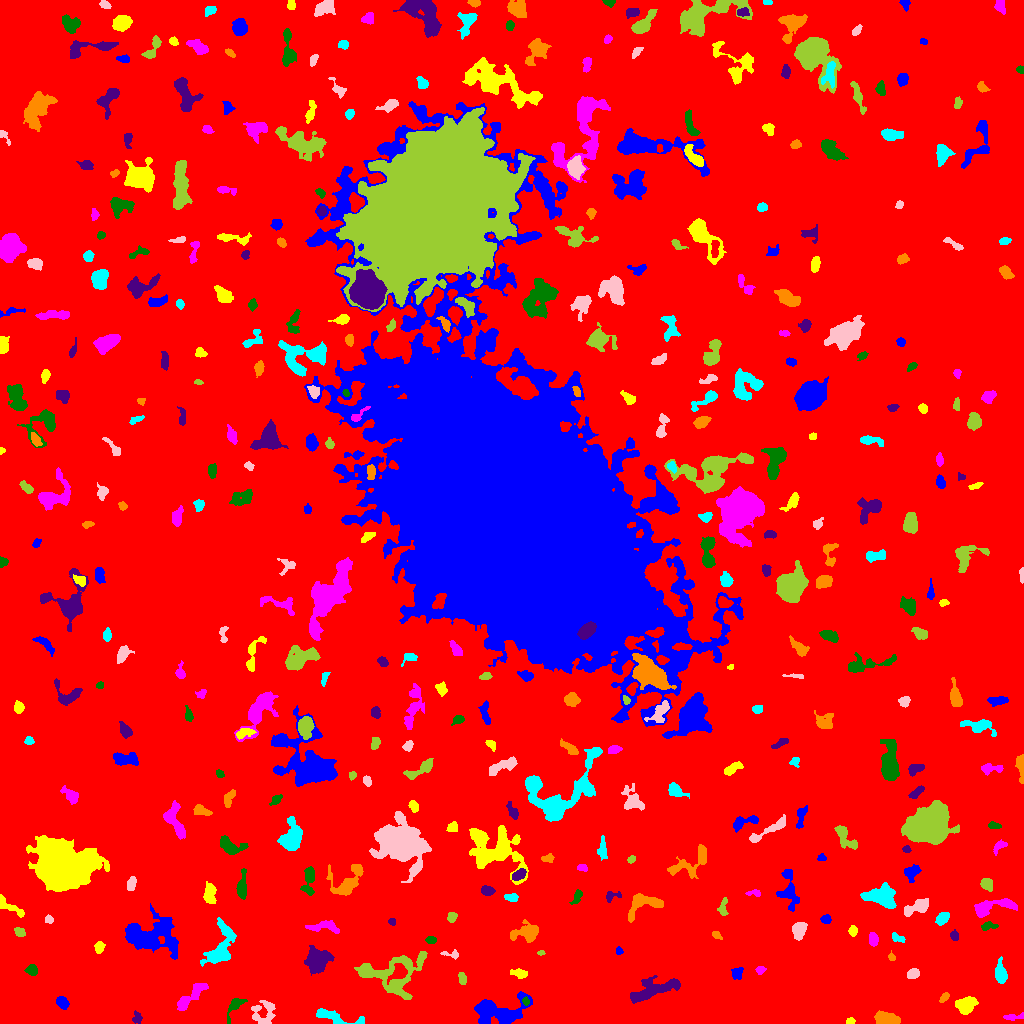

The data file committed next to this chart (first rows):
ID, X, Y, A, B, theta, total_flux, mu_max, mu_median, mu_mean, R_fwhm, R_e, R10, R90, x_start, x_end, y_start, y_end, area, greylevel
0, 505.4, 507.1, 307.2, 300.6, 1.061, 1783610, 14.0, 2.0, 2.155, 82.33, 233.8, 87.77, 381.9, 0, 1023, 0, 1023, 827806, 2.155
1, 497, 12.21, 14.06, 6.556, 0.0664, 4134, 15.0, 4.0, 4.714, 7.313, 8.33, 3.141, 13.91, 474, 532, 0, 32, 877, 9.714
2, 850.3, 2.453, 2.16, 1.397, 0.2683, 75.0, 3.0, 1.0, 1.339, 2.764, 2.185, 0.7979, 3.385, 846, 855, 0, 6, 56, 7.339
3, 1014, 6.536, 6.275, 1.363, 0.07522, 233.0, 6.0, 2.0, 2.157, 3.478, 3.09, 1.128, 5.078, 1003, 1023, 3, 11, 108, 7.157
4, 235.5, 18.65, 6.141, 2.678, 0.9352, 464.0, 6.0, 2.0, 2.442, 5.078, 3.949, 1.493, 6.699, 227, 247, 0, 25, 190, 8.442
5, 136.8, 4.915, 2.702, 2.257, 1.555, 236.0, 6.0, 2.0, 2.458, 3.432, 2.706, 0.9772, 4.652, 132, 142, 0, 13, 96, 9.458
6, 887.8, 4.226, 6.371, 2.635, -0.1963, 1270, 11.0, 4.0, 4.568, 5.293, 4.983, 1.871, 7.919, 874, 900, 0, 13, 278, 9.568
7, 334.1, 6.616, 13.17, 2.819, -0.2102, 796.0, 7.0, 2.0, 2.511, 4.442, 5.67, 2.111, 8.722, 316, 364, 0, 15, 317, 7.511
8, 264.1, 9.812, 6.99, 5.852, 1.523, 796.0, 7.0, 2.0, 2.314, 4.406, 5.67, 2.111, 9.132, 251, 275, 0, 23, 344, 7.314
9, 391.8, 49.38, 18.05, 10.91, 0.12, 3289, 9.0, 3.0, 2.823, 7.506, 10.39, 3.949, 16.45, 354, 427, 24, 72, 1165, 7.823
10, 428.6, 19.53, 10.63, 4.985, -1.564, 746.0, 6.0, 2.0, 2.261, 6.433, 5.614, 2.111, 8.849, 420, 439, 0, 37, 330, 7.261
11, 62.29, 20.48, 2.904, 2.169, -0.7468, 386.0, 7.0, 2.0, 2.777, 3.868, 3.192, 1.262, 5.14, 56, 69, 14, 27, 139, 9.777
12, 965.3, 18.13, 4.85, 3.706, 0.3181, 1870, 13.0, 6.0, 6.296, 6.628, 5.323, 2.185, 8.311, 955, 978, 9, 27, 297, 10.3
13, 192.2, 28.55, 10.98, 2.645, 0.763, 808.0, 5.0, 2.0, 2.315, 6.979, 5.441, 2.257, 8.463, 177, 208, 13, 40, 349, 8.315
14, 525.7, 22.08, 2.002, 1.57, -1.414, 216.0, 8.0, 4.0, 3.927, 2.985, 2.185, 0.7979, 3.523, 522, 529, 18, 27, 55, 13.93
15, 655.6, 34.32, 14.7, 4.215, 0.3032, 1858, 10.0, 2.0, 2.949, 6.103, 7.548, 2.764, 12.18, 630, 680, 20, 48, 630, 7.949
16, 944.1, 25.89, 3.02, 1.606, 0.821, 232.0, 5.0, 3.0, 2.974, 3.909, 2.877, 1.128, 4.334, 939, 949, 21, 31, 78, 8.974
17, 1001, 49.34, 4.907, 2.631, -1.417, 870.0, 9.0, 4.0, 3.85, 5.202, 4.334, 1.693, 7.047, 995, 1007, 40, 67, 226, 8.85
18, 913, 50.24, 2.785, 2.13, 0.5684, 312.0, 6.0, 2.0, 2.622, 4.297, 3.141, 1.262, 4.886, 907, 919, 45, 55, 119, 8.622
19, 462, 45.51, 3.026, 1.731, -1.407, 226.0, 6.0, 2.0, 2.404, 3.827, 2.821, 1.128, 4.37, 458, 466, 39, 51, 94, 10.4
20, 66.74, 53.44, 10.31, 3.695, 0.8687, 977.0, 6.0, 2.0, 2.531, 7.442, 6.283, 2.326, 9.69, 54, 85, 38, 78, 386, 8.531
21, 736.5, 49.97, 2.928, 2.388, 0.9901, 176.0, 5.0, 1.0, 1.419, 2.257, 3.192, 1.128, 4.983, 731, 743, 44, 56, 124, 7.419
22, 519.5, 49.97, 3.834, 2.058, -0.1905, 412.0, 9.0, 3.0, 3.098, 3.038, 3.478, 1.262, 5.557, 510, 527, 45, 55, 133, 9.098
23, 760.2, 53.64, 2.345, 1.844, 0.2407, 183.0, 5.0, 2.0, 2.542, 3.29, 2.585, 0.9772, 4.068, 755, 766, 49, 57, 72, 7.542
24, 32.04, 52.98, 2.576, 2.328, -0.9726, 341.0, 7.0, 3.0, 2.89, 3.785, 3.141, 1.262, 4.886, 24, 37, 48, 59, 118, 8.89
25, 317.9, 63.62, 6.208, 5.341, 0.9092, 2625, 11.0, 5.0, 5.058, 8.686, 7.047, 2.821, 10.97, 304, 334, 48, 78, 519, 10.06
26, 891.7, 66.4, 2.026, 1.594, -0.9302, 147.0, 5.0, 3.0, 2.774, 3.09, 2.257, 0.7979, 3.432, 888, 895, 63, 73, 53, 7.774
27, 219.6, 74.86, 12.39, 5.663, 1.166, 3254, 14.0, 4.0, 5.045, 7.001, 7.291, 2.764, 12.33, 200, 236, 57, 106, 645, 9.045
28, 451.8, 69.09, 5.012, 1.908, -0.1282, 202.0, 5.0, 2.0, 2.196, 3.478, 2.932, 1.128, 4.514, 440, 458, 64, 74, 92, 8.196
29, 540.9, 70.62, 1.905, 1.187, 0.07072, 152.0, 8.0, 4.0, 4.108, 2.585, 1.871, 0.5642, 2.932, 537, 545, 68, 73, 37, 8.108
30, 947.8, 70.75, 2.111, 1.728, 0.6593, 142.0, 5.0, 2.0, 2.328, 2.877, 2.394, 0.9772, 3.742, 944, 952, 67, 75, 61, 7.328
31, 618.7, 71.9, 1.782, 1.585, -0.3774, 93.0, 4.0, 2.0, 1.755, 2.985, 2.034, 0.7979, 3.29, 616, 623, 69, 77, 53, 7.755
32, 99.05, 75.79, 2.821, 2.189, 1.383, 340.0, 7.0, 3.0, 3.208, 3.656, 3.09, 1.128, 5.015, 94, 105, 70, 82, 106, 9.208
33, 873.1, 84.17, 3.091, 2.155, -1.449, 670.0, 11.0, 6.0, 5.537, 4.406, 3.338, 1.382, 5.202, 869, 878, 77, 91, 121, 10.54
34, 430.8, 83.48, 2.447, 1.87, -0.02309, 197.0, 5.0, 3.0, 2.558, 3.656, 2.821, 0.9772, 4.222, 425, 436, 80, 87, 77, 8.558
35, 954.3, 88.26, 2.096, 1.676, -0.3896, 76.0, 3.0, 1.0, 0.95, 2.326, 2.185, 0.7979, 3.785, 950, 958, 83, 94, 80, 6.95
36, 716, 88.74, 2.322, 1.535, -0.587, 95.0, 3.0, 1.0, 1.377, 2.985, 2.326, 0.9772, 3.785, 712, 722, 84, 92, 69, 9.377
37, 896.8, 85.82, 3.504, 1.812, -0.4245, 303.0, 9.0, 3.0, 3.124, 2.111, 3.038, 0.9772, 4.754, 892, 905, 81, 91, 97, 9.124
38, 799.1, 94.03, 3.957, 3.08, 1.339, 742.0, 9.0, 3.0, 3.419, 4.618, 4.334, 1.693, 6.864, 792, 807, 83, 101, 217, 9.419
39, 19.63, 91.39, 2.743, 2.109, -0.4904, 303.0, 6.0, 3.0, 3.223, 4.442, 3.141, 1.262, 4.754, 14, 25, 87, 96, 94, 9.223
40, 681.4, 88.67, 12, 4.98, -0.2157, 791.0, 5.0, 2.0, 1.874, 6.155, 5.809, 2.185, 9.591, 664, 703, 81, 103, 422, 7.874
41, 150.5, 88.23, 13.85, 9.109, -0.07703, 3393, 7.0, 3.0, 2.661, 10.57, 10.88, 4.184, 17.17, 125, 178, 64, 120, 1275, 7.661
42, 853, 92.45, 2.069, 1.794, 1.488, 156.0, 5.0, 1.0, 1.814, 3.038, 2.394, 0.9772, 3.909, 848, 857, 87, 98, 86, 7.814
43, 325.5, 96.67, 8.368, 2.785, -0.05188, 588.0, 6.0, 2.0, 2.381, 5.698, 4.918, 1.871, 7.611, 305, 339, 90, 103, 247, 7.381
44, 988.6, 97.45, 4.404, 1.872, 0.08472, 292.0, 5.0, 3.0, 2.655, 4.478, 3.432, 1.382, 5.14, 981, 998, 93, 102, 110, 9.655
45, 391.9, 101.9, 1.681, 1.335, -0.5504, 96.0, 5.0, 1.5, 1.846, 2.326, 1.871, 0.5642, 3.038, 388, 395, 98, 105, 52, 9.846
46, 526.1, 90.75, 6.989, 3.733, 0.1431, 1540, 11.0, 3.0, 4.208, 5.863, 5.412, 2.111, 8.974, 510, 538, 81, 104, 366, 9.208
47, 942.8, 105.4, 3.629, 2.359, 0.8087, 598.0, 8.0, 4.0, 4.013, 5.262, 3.785, 1.493, 5.89, 935, 949, 98, 111, 149, 9.013
48, 48.89, 103.6, 2.021, 1.49, -0.6783, 94.0, 4.0, 1.0, 1.424, 2.985, 2.111, 0.7979, 3.523, 45, 53, 100, 109, 66, 7.424
49, 451.6, 106.4, 2.62, 2.171, 1.397, 216.0, 4.0, 2.0, 2.348, 4.72, 3.141, 1.262, 4.687, 447, 457, 101, 111, 92, 7.348
50, 481.7, 101.2, 6.178, 1.935, 0.1553, 262.0, 4.0, 2.0, 1.871, 5.109, 3.742, 1.382, 5.944, 470, 491, 96, 106, 140, 6.871
51, 826.1, 103.9, 2.315, 1.783, -0.1953, 144.0, 4.0, 2.0, 1.636, 3.785, 2.523, 0.9772, 4.068, 820, 831, 100, 109, 88, 7.636
52, 9.8, 116.8, 9.373, 2.303, -0.5638, 404.0, 4.0, 2.0, 1.952, 6.433, 4.583, 1.784, 7.225, 0, 24, 106, 129, 207, 6.952
53, 991.2, 116.7, 12.22, 3.291, 0.221, 1421, 9.0, 3.0, 3.474, 6.308, 6.05, 2.394, 9.657, 974, 1017, 106, 125, 409, 8.474
54, 577.3, 127.6, 3.943, 1.918, 1.114, 219.0, 6.0, 1.0, 1.973, 2.932, 2.821, 0.9772, 5.262, 569, 582, 119, 134, 111, 6.973
55, 611.3, 127.3, 4, 2.427, 0.2977, 280.0, 6.0, 2.0, 2.593, 3.613, 2.985, 1.128, 4.951, 606, 621, 121, 132, 108, 8.593
56, 645.3, 119.9, 10.16, 5.258, 0.2628, 1420, 10.0, 3.0, 3.373, 6.024, 6.129, 2.326, 9.95, 628, 663, 101, 130, 421, 8.373
57, 512.3, 125.9, 2.796, 1.649, 0.008784, 175.0, 6.0, 1.0, 1.699, 3.038, 2.523, 0.9772, 4.107, 504, 518, 122, 130, 103, 7.699
58, 917.6, 116.4, 7.06, 2.829, 0.3816, 969.0, 8.0, 3.0, 3.448, 6.206, 5.046, 1.954, 8.058, 904, 928, 107, 125, 281, 8.448
59, 722.9, 115.5, 4.564, 2.106, 1.443, 276.0, 5.0, 2.0, 2.226, 3.989, 3.568, 1.382, 5.499, 717, 728, 108, 126, 124, 7.226
... 379 more rows
